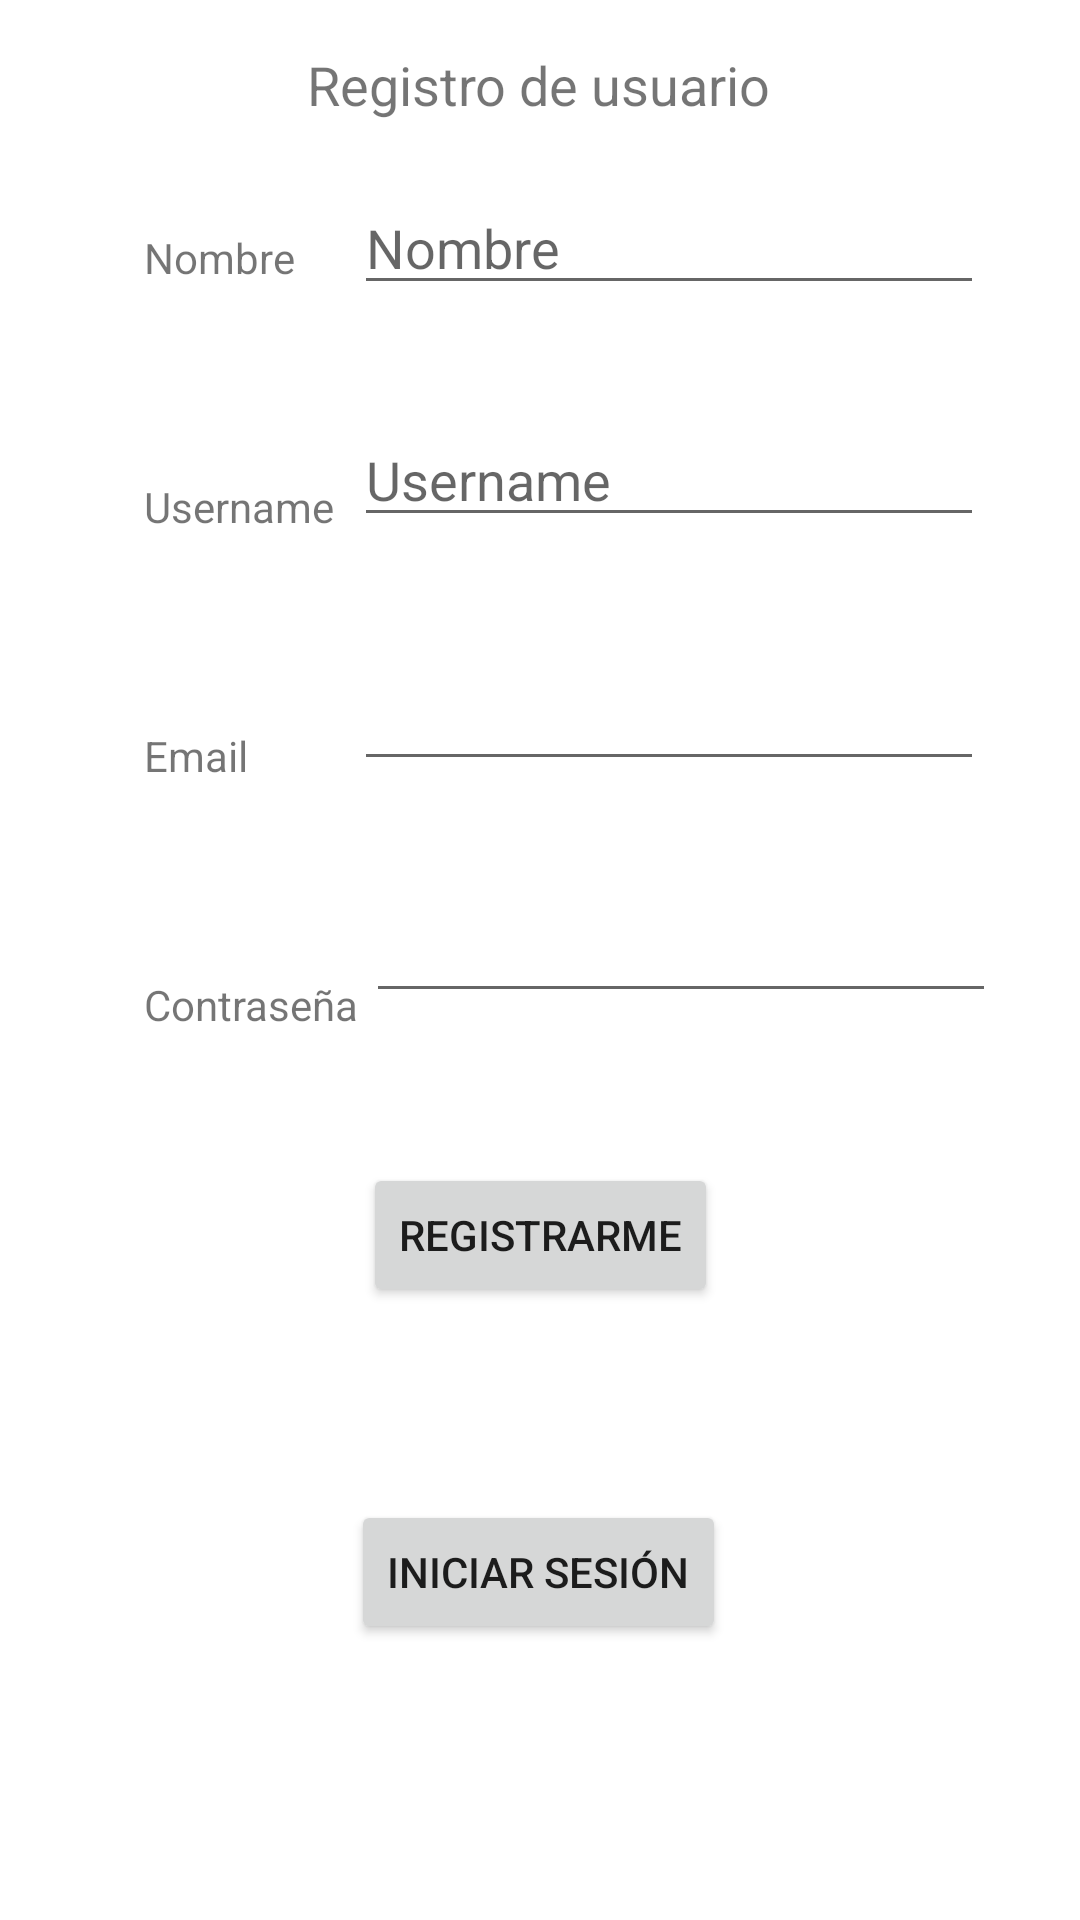

Produce the Android XML layout that renders to this screen, including the resource entries it uses.
<!-- AndroidManifest.xml: application theme Theme.ProjectJavaApp -->
<!-- res/layout/activity_register.xml -->
<?xml version="1.0" encoding="utf-8"?>
<androidx.constraintlayout.widget.ConstraintLayout xmlns:android="http://schemas.android.com/apk/res/android"
    xmlns:app="http://schemas.android.com/apk/res-auto"
    xmlns:tools="http://schemas.android.com/tools"
    android:layout_width="match_parent"
    android:layout_height="match_parent"
    tools:context=".RegisterActivity">

    <TextView
        android:id="@+id/textView2"
        android:layout_width="wrap_content"
        android:layout_height="wrap_content"
        android:layout_marginTop="16dp"
        android:text="@string/txt_registro"
        android:textSize="18sp"
        app:layout_constraintEnd_toEndOf="parent"
        app:layout_constraintHorizontal_bias="0.498"
        app:layout_constraintStart_toStartOf="parent"
        app:layout_constraintTop_toTopOf="parent" />

    <TextView
        android:id="@+id/textView3"
        android:layout_width="wrap_content"
        android:layout_height="wrap_content"
        android:layout_marginStart="48dp"
        android:layout_marginTop="36dp"
        android:text="@string/txt_nombre"
        app:layout_constraintEnd_toStartOf="@+id/editTextTextPersonName2"
        app:layout_constraintHorizontal_bias="0.0"
        app:layout_constraintStart_toStartOf="parent"
        app:layout_constraintTop_toBottomOf="@+id/textView2" />

    <TextView
        android:id="@+id/textView4"
        android:layout_width="wrap_content"
        android:layout_height="wrap_content"
        android:layout_marginStart="48dp"
        android:layout_marginTop="64dp"
        android:text="@string/txt_username"
        app:layout_constraintEnd_toStartOf="@+id/editTextTextPersonName"
        app:layout_constraintHorizontal_bias="0.0"
        app:layout_constraintStart_toStartOf="parent"
        app:layout_constraintTop_toBottomOf="@+id/textView3" />

    <TextView
        android:id="@+id/textView5"
        android:layout_width="wrap_content"
        android:layout_height="wrap_content"
        android:layout_marginStart="48dp"
        android:layout_marginTop="64dp"
        android:text="@string/txt_correo"
        app:layout_constraintEnd_toStartOf="@+id/editTextTextEmailAddress2"
        app:layout_constraintHorizontal_bias="0.0"
        app:layout_constraintStart_toStartOf="parent"
        app:layout_constraintTop_toBottomOf="@+id/textView4" />

    <TextView
        android:id="@+id/textView6"
        android:layout_width="wrap_content"
        android:layout_height="wrap_content"
        android:layout_marginStart="48dp"
        android:layout_marginTop="64dp"
        android:text="@string/txt_password"
        app:layout_constraintEnd_toStartOf="@+id/editTextTextPassword2"
        app:layout_constraintHorizontal_bias="0.0"
        app:layout_constraintStart_toStartOf="parent"
        app:layout_constraintTop_toBottomOf="@+id/textView5" />

    <EditText
        android:id="@+id/editTextTextPassword2"
        android:layout_width="wrap_content"
        android:layout_height="wrap_content"
        android:layout_marginTop="36dp"
        android:layout_marginEnd="28dp"
        android:ems="10"
        android:inputType="textPassword"
        app:layout_constraintEnd_toEndOf="parent"
        app:layout_constraintTop_toBottomOf="@+id/editTextTextEmailAddress2" />

    <EditText
        android:id="@+id/editTextTextEmailAddress2"
        android:layout_width="wrap_content"
        android:layout_height="wrap_content"
        android:layout_marginTop="40dp"
        android:layout_marginEnd="32dp"
        android:ems="10"
        android:inputType="textEmailAddress"
        app:layout_constraintEnd_toEndOf="parent"
        app:layout_constraintTop_toBottomOf="@+id/editTextTextPersonName" />

    <EditText
        android:id="@+id/editTextTextPersonName"
        android:layout_width="wrap_content"
        android:layout_height="wrap_content"
        android:layout_marginTop="36dp"
        android:layout_marginEnd="32dp"
        android:ems="10"
        android:hint="@string/txt_username"
        android:inputType="textPersonName"
        app:layout_constraintEnd_toEndOf="parent"
        app:layout_constraintTop_toBottomOf="@+id/editTextTextPersonName2" />

    <EditText
        android:id="@+id/editTextTextPersonName2"
        android:layout_width="wrap_content"
        android:layout_height="wrap_content"
        android:layout_marginTop="20dp"
        android:layout_marginEnd="32dp"
        android:ems="10"
        android:hint="@string/txt_nombre"
        android:inputType="textPersonName"
        app:layout_constraintEnd_toEndOf="parent"
        app:layout_constraintTop_toBottomOf="@+id/textView2" />

    <Button
        android:id="@+id/button2"
        android:layout_width="wrap_content"
        android:layout_height="wrap_content"
        android:layout_marginBottom="92dp"
        android:onClick="IrLoginAct"
        android:text="@string/txt_button_login"
        app:layout_constraintBottom_toBottomOf="parent"
        app:layout_constraintEnd_toEndOf="parent"
        app:layout_constraintHorizontal_bias="0.498"
        app:layout_constraintStart_toStartOf="parent" />

    <Button
        android:id="@+id/button3"
        android:layout_width="wrap_content"
        android:layout_height="wrap_content"
        android:layout_marginBottom="56dp"
        android:onClick="IrTabs"
        android:text="@string/txt_btRegistrarse"
        app:layout_constraintBottom_toTopOf="@+id/button2"
        app:layout_constraintEnd_toEndOf="parent"
        app:layout_constraintStart_toStartOf="parent"
        app:layout_constraintTop_toBottomOf="@+id/editTextTextPassword2"
        app:layout_constraintVertical_bias="0.857" />
</androidx.constraintlayout.widget.ConstraintLayout>
<!-- resources referenced by this layout -->
<resources>
  <string name="txt_btRegistrarse">Registrarme</string>
  <string name="txt_button_login">Iniciar Sesión</string>
  <string name="txt_correo">Email</string>
  <string name="txt_nombre">Nombre</string>
  <string name="txt_password">Contraseña</string>
  <string name="txt_registro">Registro de usuario</string>
  <string name="txt_username">Username</string>
  <style name="Theme.ProjectJavaApp" parent="Theme.MaterialComponents.DayNight.DarkActionBar">
          
          <item name="colorPrimary">@color/purple_500</item>
          <item name="colorPrimaryVariant">@color/purple_700</item>
          <item name="colorOnPrimary">@color/white</item>
          
          <item name="colorSecondary">@color/teal_200</item>
          <item name="colorSecondaryVariant">@color/teal_700</item>
          <item name="colorOnSecondary">@color/black</item>
          
          <item name="android:statusBarColor" tools:targetApi="l">?attr/colorPrimaryVariant</item>
          
      </style>
  <!-- not gathered from this repository: default colours our renderer supplied (Android Studio template values) -->
  <color name="purple_500">#FF6200EE</color>
  <color name="purple_700">#FF3700B3</color>
  <color name="teal_200">#FF03DAC5</color>
  <color name="teal_700">#FF018786</color>
  <color name="black">#FF000000</color>
  <color name="white">#FFFFFFFF</color>
</resources>
